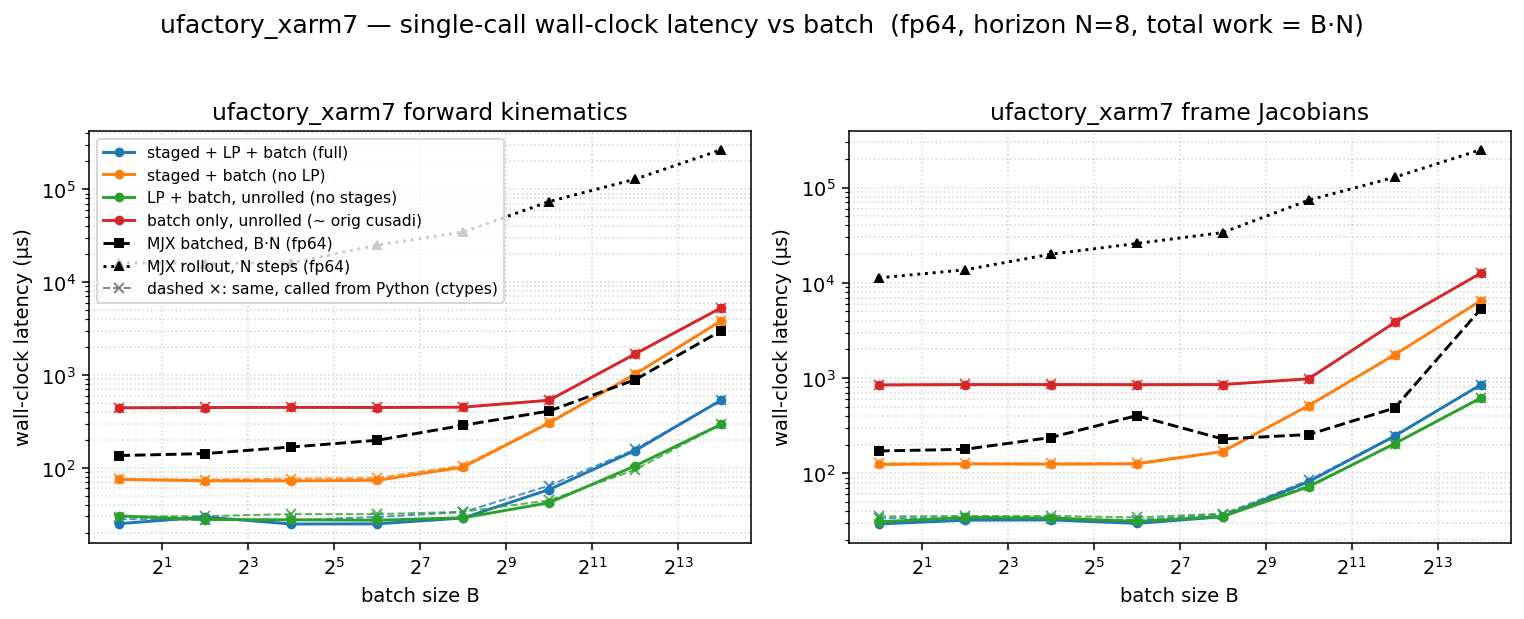

Source data for this figure (header and first rows):
dtype, func, config, batch, n_stages, grid_blocks, latency_us, wall_us
f64, fk, full, 1, 8, 8, 13.31, 25.04
f64, fk, staged, 1, 8, 8, 61.25, 75.06
f64, fk, lp, 1, 1, 1, 16.38, 30.32
f64, fk, batch, 1, 1, 1, 429.2, 442.8
f64, fk, full, 4, 8, 32, 15.26, 29.53
f64, fk, staged, 4, 8, 32, 60.32, 72.49
f64, fk, lp, 4, 1, 4, 16.16, 27.73
f64, fk, batch, 4, 1, 4, 433, 446
f64, fk, full, 16, 8, 128, 13.31, 24.83
f64, fk, staged, 16, 8, 128, 60.42, 72.41
f64, fk, lp, 16, 1, 16, 15.55, 27.58
f64, fk, batch, 16, 1, 16, 433.2, 447.4
f64, fk, full, 64, 8, 512, 14.08, 24.92
f64, fk, staged, 64, 8, 512, 61.44, 73.32
f64, fk, lp, 64, 1, 64, 15.65, 27.27
f64, fk, batch, 64, 1, 64, 433.2, 446.3
f64, fk, full, 256, 8, 2048, 17.41, 28.83
f64, fk, staged, 256, 8, 2048, 89.34, 101.8
f64, fk, lp, 256, 1, 256, 17.54, 28.96
f64, fk, batch, 256, 1, 256, 435.1, 449.7
f64, fk, full, 1024, 8, 8192, 46.08, 58.39
f64, fk, staged, 1024, 8, 8192, 292.9, 304.5
f64, fk, lp, 1024, 1, 1024, 28.67, 42.07
f64, fk, batch, 1024, 1, 1024, 521.3, 534.3
f64, fk, full, 4096, 8, 32768, 141.3, 153.5
f64, fk, staged, 4096, 8, 32768, 1007, 1022
f64, fk, lp, 4096, 1, 4096, 84.67, 105
f64, fk, batch, 4096, 1, 4096, 1660, 1686
f64, fk, full, 16384, 8, 131072, 522.1, 535.7
f64, fk, staged, 16384, 8, 131072, 3819, 3834
f64, fk, lp, 16384, 1, 16384, 279.8, 294
f64, fk, batch, 16384, 1, 16384, 5272, 5290
f64, fkjac, full, 1, 8, 8, 18.14, 29.39
f64, fkjac, staged, 1, 8, 8, 111.6, 123.9
f64, fkjac, lp, 1, 1, 1, 19.46, 30.91
f64, fkjac, batch, 1, 1, 1, 833.5, 847.2
f64, fkjac, full, 4, 8, 32, 18.43, 32.21
f64, fkjac, staged, 4, 8, 32, 111.6, 125.6
f64, fkjac, lp, 4, 1, 4, 20.48, 34.4
f64, fkjac, batch, 4, 1, 4, 840, 854.6
f64, fkjac, full, 16, 8, 128, 18.5, 32.43
f64, fkjac, staged, 16, 8, 128, 111.4, 124.9
f64, fkjac, lp, 16, 1, 16, 20.48, 34.02
f64, fkjac, batch, 16, 1, 16, 839.8, 854.4
f64, fkjac, full, 64, 8, 512, 18.43, 29.83
f64, fkjac, staged, 64, 8, 512, 113.7, 125.7
f64, fkjac, lp, 64, 1, 64, 20.22, 31.27
f64, fkjac, batch, 64, 1, 64, 839.7, 853.1
f64, fkjac, full, 256, 8, 2048, 22.56, 35
f64, fkjac, staged, 256, 8, 2048, 156.8, 169.4
f64, fkjac, lp, 256, 1, 256, 23.52, 35.23
f64, fkjac, batch, 256, 1, 256, 839.7, 854.8
f64, fkjac, full, 1024, 8, 8192, 69.63, 81.88
f64, fkjac, staged, 1024, 8, 8192, 500.7, 514.4
f64, fkjac, lp, 1024, 1, 1024, 60.35, 72.32
f64, fkjac, batch, 1024, 1, 1024, 969.7, 982.9
f64, fkjac, full, 4096, 8, 32768, 231.4, 246.2
f64, fkjac, staged, 4096, 8, 32768, 1739, 1759
f64, fkjac, lp, 4096, 1, 4096, 189.2, 205.2
f64, fkjac, batch, 4096, 1, 4096, 3812, 3833
... 4 more rows
